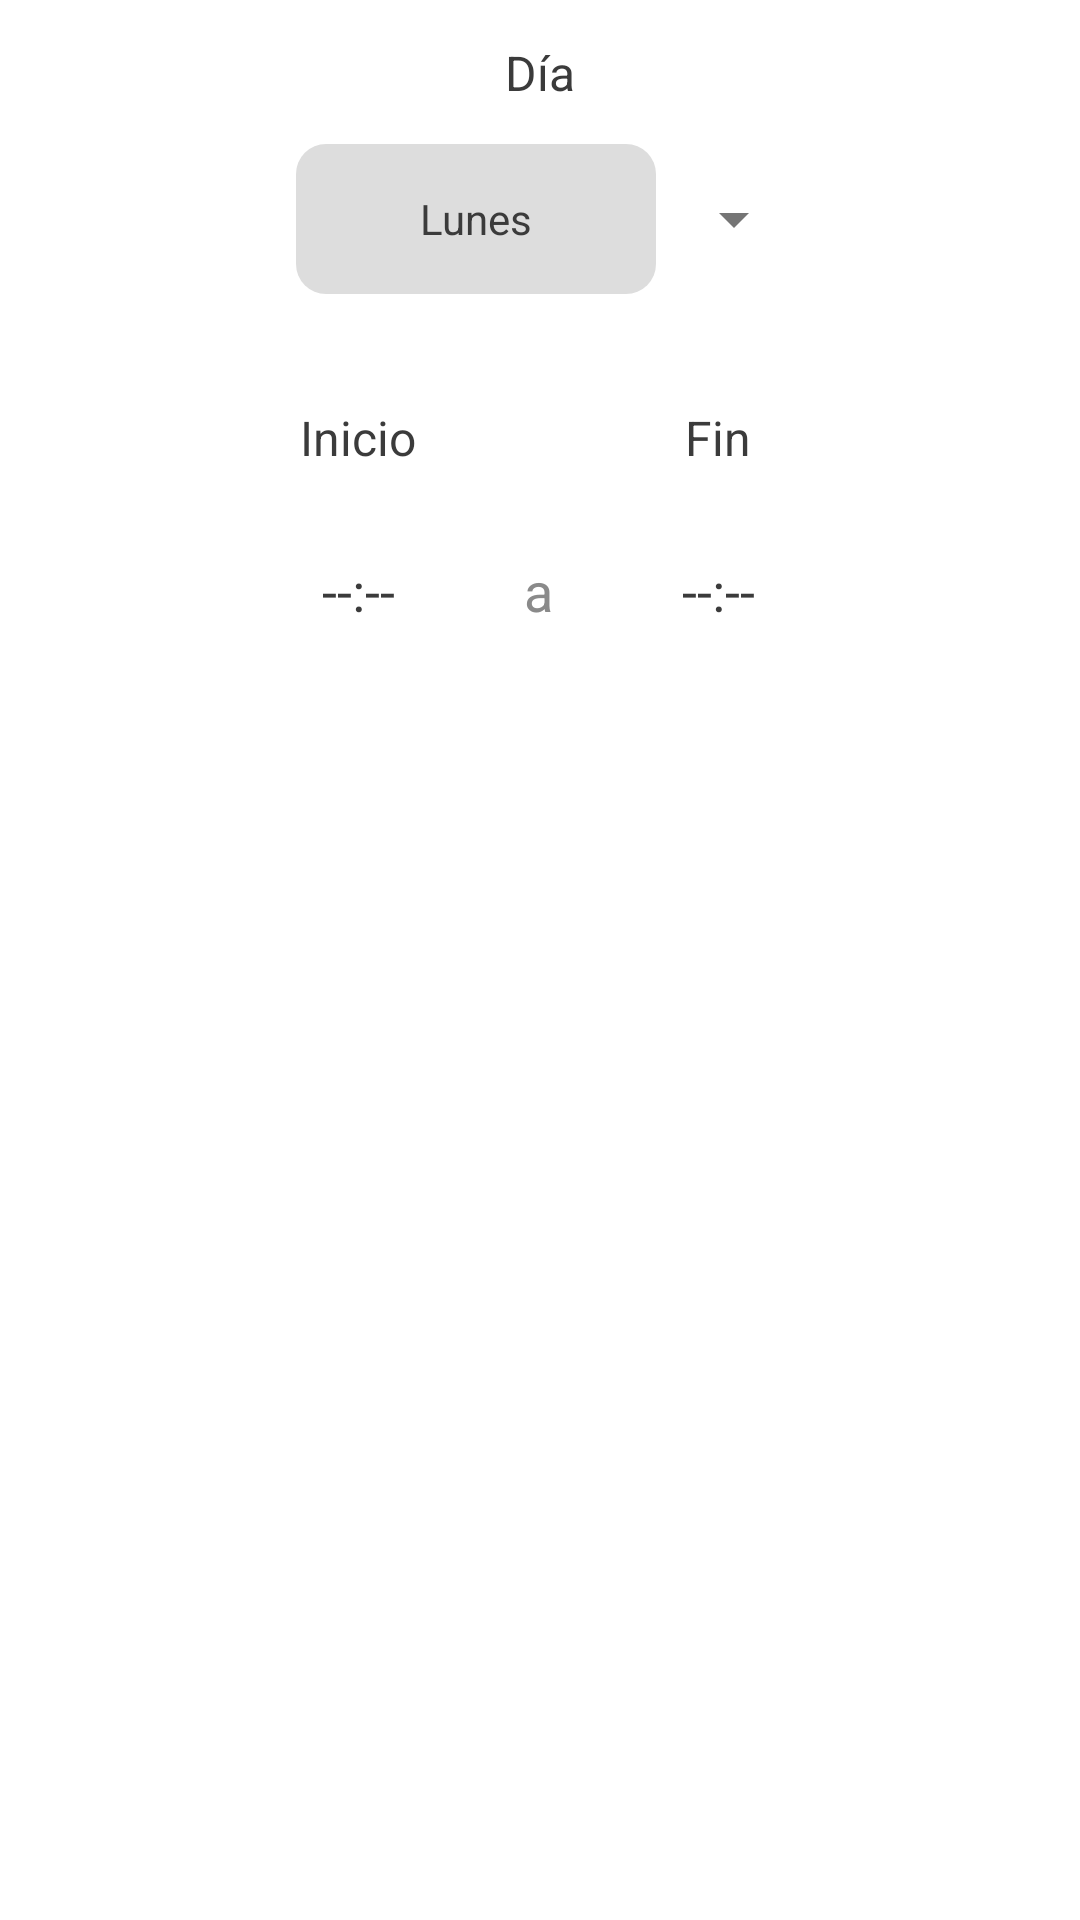

Layout XML and referenced resources for this Android screen:
<!-- AndroidManifest.xml: application theme Theme.NutriLab -->
<!-- res/layout/dialog_schedule.xml -->
<?xml version="1.0" encoding="utf-8"?>
<androidx.constraintlayout.widget.ConstraintLayout xmlns:android="http://schemas.android.com/apk/res/android"
    xmlns:app="http://schemas.android.com/apk/res-auto"
    xmlns:tools="http://schemas.android.com/tools"
    android:layout_width="match_parent"
    android:layout_height="match_parent">


    <TextView
        android:layout_width="wrap_content"
        android:layout_height="wrap_content"
        android:text="Día"
        android:textSize="16sp"
        app:layout_constraintBottom_toTopOf="@+id/selectedDay"
        app:layout_constraintEnd_toEndOf="parent"
        app:layout_constraintStart_toStartOf="parent"
        app:layout_constraintTop_toTopOf="parent">

    </TextView>

    <TextView
        android:id="@+id/selectedDay"
        android:layout_width="120dp"
        android:layout_height="50dp"
        android:layout_marginTop="48dp"
        android:layout_marginEnd="16dp"
        android:background="@drawable/round_gray"
        android:gravity="center"
        android:hint="Lunes"
        android:textAlignment="center"
        android:textColor="@color/textMain"
        android:textColorHint="@color/textMain"
        android:textSize="14sp"
        app:layout_constraintEnd_toEndOf="parent"
        app:layout_constraintHorizontal_bias="0.44"
        app:layout_constraintStart_toStartOf="parent"
        app:layout_constraintTop_toTopOf="parent"></TextView>

    <Spinner
        android:id="@+id/spinnerDay"
        android:layout_width="50dp"
        android:layout_height="50dp"
        android:layout_marginTop="48dp"
        android:spinnerMode="dropdown"
        android:theme="@style/ThemeOverlay.AppCompat.Light"
        android:visibility="visible"
        app:layout_constraintEnd_toEndOf="parent"
        app:layout_constraintHorizontal_bias="0.0"
        app:layout_constraintStart_toEndOf="@+id/selectedDay"
        app:layout_constraintTop_toTopOf="parent"></Spinner>

    <LinearLayout
        android:layout_width="wrap_content"
        android:layout_height="38dp"
        android:layout_marginTop="32dp"
        android:orientation="horizontal"
        app:layout_constraintEnd_toEndOf="parent"
        app:layout_constraintHorizontal_bias="0.497"
        app:layout_constraintStart_toStartOf="parent"
        app:layout_constraintTop_toBottomOf="@+id/selectedDay">

        <TextView

            android:layout_width="50dp"
            android:layout_height="30dp"
            android:layout_marginEnd="10dp"
            android:gravity="center"
            android:text="Inicio"
            android:textSize="16sp">

        </TextView>

        <TextView
            android:layout_width="50dp"
            android:layout_height="30dp"
            android:gravity="center"
            android:text=" "
            android:textColor="@color/hint"

            android:textSize="18sp"></TextView>

        <TextView

            android:layout_width="50dp"
            android:layout_height="30dp"
            android:layout_marginStart="10dp"
            android:gravity="center"
            android:text="Fin"

            android:textSize="16sp">

        </TextView>
    </LinearLayout>

    <LinearLayout
        android:layout_width="wrap_content"
        android:layout_height="38dp"
        android:layout_marginTop="84dp"
        android:orientation="horizontal"
        app:layout_constraintEnd_toEndOf="parent"
        app:layout_constraintHorizontal_bias="0.497"
        app:layout_constraintStart_toStartOf="parent"
        app:layout_constraintTop_toBottomOf="@+id/selectedDay">

        <TextView
            android:id="@+id/startHourDialog"
            android:layout_width="50dp"
            android:layout_height="30dp"
            android:layout_marginEnd="10dp"
            android:gravity="center"
            android:text="--:--"
            android:textSize="18sp">

        </TextView>

        <TextView
            android:layout_width="50dp"
            android:layout_height="30dp"
            android:gravity="center"
            android:text="a"
            android:textColor="@color/hint"
            android:focusable="true"
            android:focusableInTouchMode="true"
            android:textSize="18sp"></TextView>

        <TextView
            android:id="@+id/endHourDialog"
            android:layout_width="50dp"
            android:layout_height="30dp"
            android:layout_marginStart="10dp"
            android:gravity="center"
            android:text="--:--"
            android:focusable="true"
            android:focusableInTouchMode="true"
            android:textSize="18sp">

        </TextView>
    </LinearLayout>


</androidx.constraintlayout.widget.ConstraintLayout>
<!-- resources referenced by this layout -->
<resources>
  <color name="hint">#8a8a8a</color>
  <color name="textMain">#3b3b3b</color>
  <!-- drawable round_gray (drawable) -->
  <?xml version="1.0" encoding="utf-8"?>
  <shape xmlns:android="http://schemas.android.com/apk/res/android">
      <solid android:color="@color/gray">
      </solid>
  
      <corners android:radius="10dp">
      </corners>
  </shape>
  <style name="Theme.NutriLab" parent="Theme.MaterialComponents.DayNight.NoActionBar">
          
          <item name="colorPrimary">@color/green</item>
          <item name="colorPrimaryVariant">@color/darkgreen</item>
          <item name="colorOnPrimary">@color/white</item>
  
          
          <item name="colorSecondary">@color/red</item>
          <item name="colorSecondaryVariant">@color/lightred</item>
  
          
          <item name="android:statusBarColor" tools:targetApi="l">?attr/colorPrimaryVariant</item>
  
          
          <item name="android:textColor">@color/textMain</item>
      </style>
  <color name="gray">#dddddd</color>
  <color name="green">#73b378</color>
  <color name="darkgreen">#37663B</color>
  <color name="white">#FFFFFFFF</color>
  <color name="red">#662D41</color>
  <color name="lightred">#B37289</color>
</resources>
